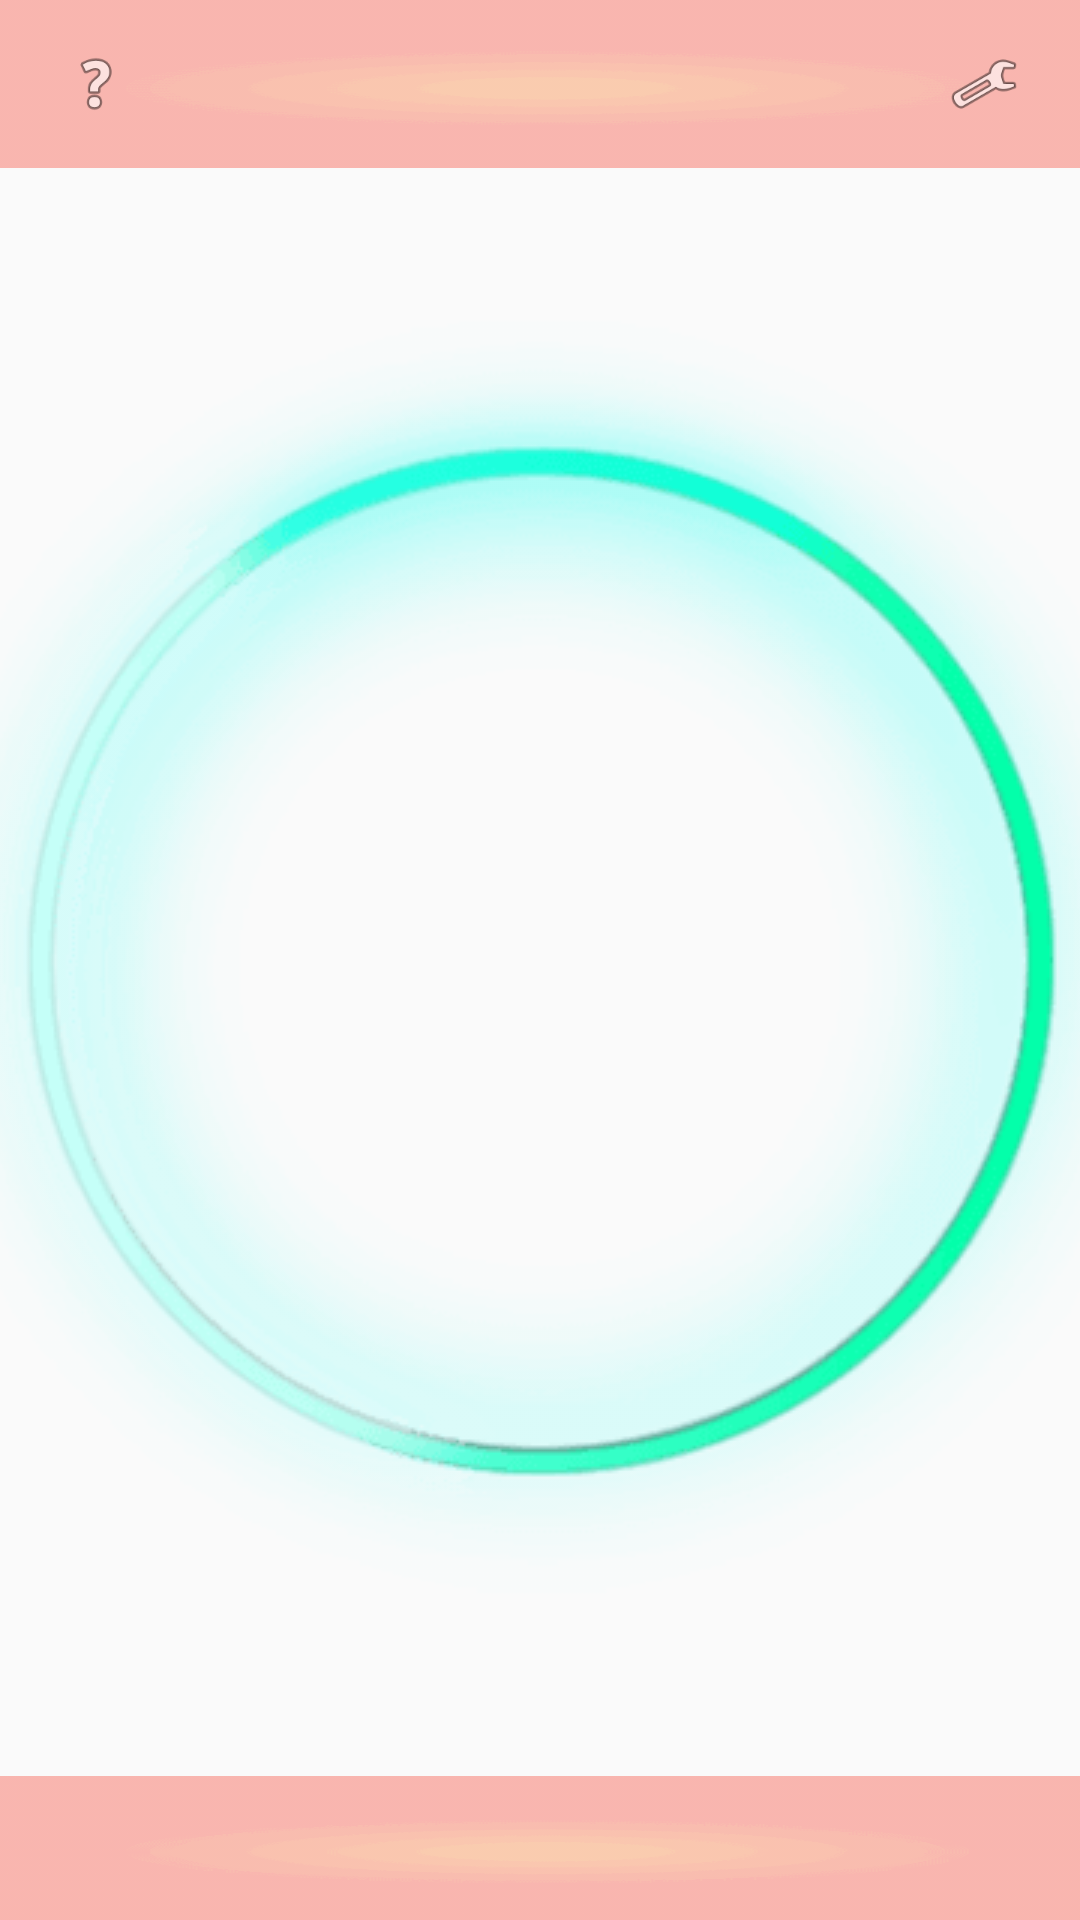

Reconstruct the res/layout file that produces this screen, plus the resources it refers to.
<!-- AndroidManifest.xml: application theme AppTheme -->
<!-- res/layout/activity_nirbhay.xml -->
<?xml version="1.0" encoding="utf-8"?>
<RelativeLayout xmlns:android="http://schemas.android.com/apk/res/android"
    android:layout_width="match_parent"
    android:layout_height="match_parent"
    android:orientation="vertical">

    <RelativeLayout
        android:id="@+id/actionBar"
        android:layout_width="match_parent"
        android:layout_height="56dp"
        android:layout_alignParentTop="true"
        android:background="@drawable/orangebg"
        android:gravity="center_vertical"
        android:orientation="horizontal">

        <ImageView
            android:id="@+id/btn_help"
            android:layout_width="wrap_content"
            android:layout_height="wrap_content"
            android:layout_alignParentLeft="true"
            android:layout_margin="@dimen/activity_vertical_margin"

            android:src="@android:drawable/ic_menu_help" />

        <ImageView
            android:id="@+id/btn_settings"
            android:layout_width="wrap_content"
            android:layout_height="wrap_content"
            android:layout_alignParentRight="true"
            android:layout_margin="@dimen/activity_vertical_margin"

            android:src="@android:drawable/ic_menu_manage" />
    </RelativeLayout>

    <TextView
        android:id="@+id/textView2"
        android:layout_width="wrap_content"
        android:layout_height="wrap_content"
        android:layout_marginLeft="@dimen/activity_vertical_margin"
        android:layout_marginRight="@dimen/activity_vertical_margin"
        android:layout_marginTop="32dp"
        android:text="" />

    <ImageButton
        android:layout_width="wrap_content"
        android:layout_height="wrap_content"
        android:layout_centerInParent="true"
        android:background="@null"
        android:src="@drawable/danger" />

    <Button
        android:id="@+id/button"
        android:layout_width="match_parent"

        android:layout_height="48dp"
        android:layout_alignParentBottom="true"
        android:background="@drawable/orangebg" />
</RelativeLayout>
<!-- resources referenced by this layout -->
<resources>
  <dimen name="activity_vertical_margin">16dp</dimen>
  <!-- drawable danger: png bitmap (drawable, 19880 bytes) -->
  <!-- drawable orangebg: png bitmap (drawable, 8059 bytes) -->
  <style name="AppTheme" parent="Theme.AppCompat.Light.DarkActionBar">
          
          <item name="colorPrimary">@color/colorPrimary</item>
          <item name="colorPrimaryDark">@color/colorPrimaryDark</item>
          <item name="colorAccent">@color/colorAccent</item>
      </style>
  <color name="colorPrimary">#3F51B5</color>
  <color name="colorPrimaryDark">#303F9F</color>
  <color name="colorAccent">#FF4081</color>
</resources>
